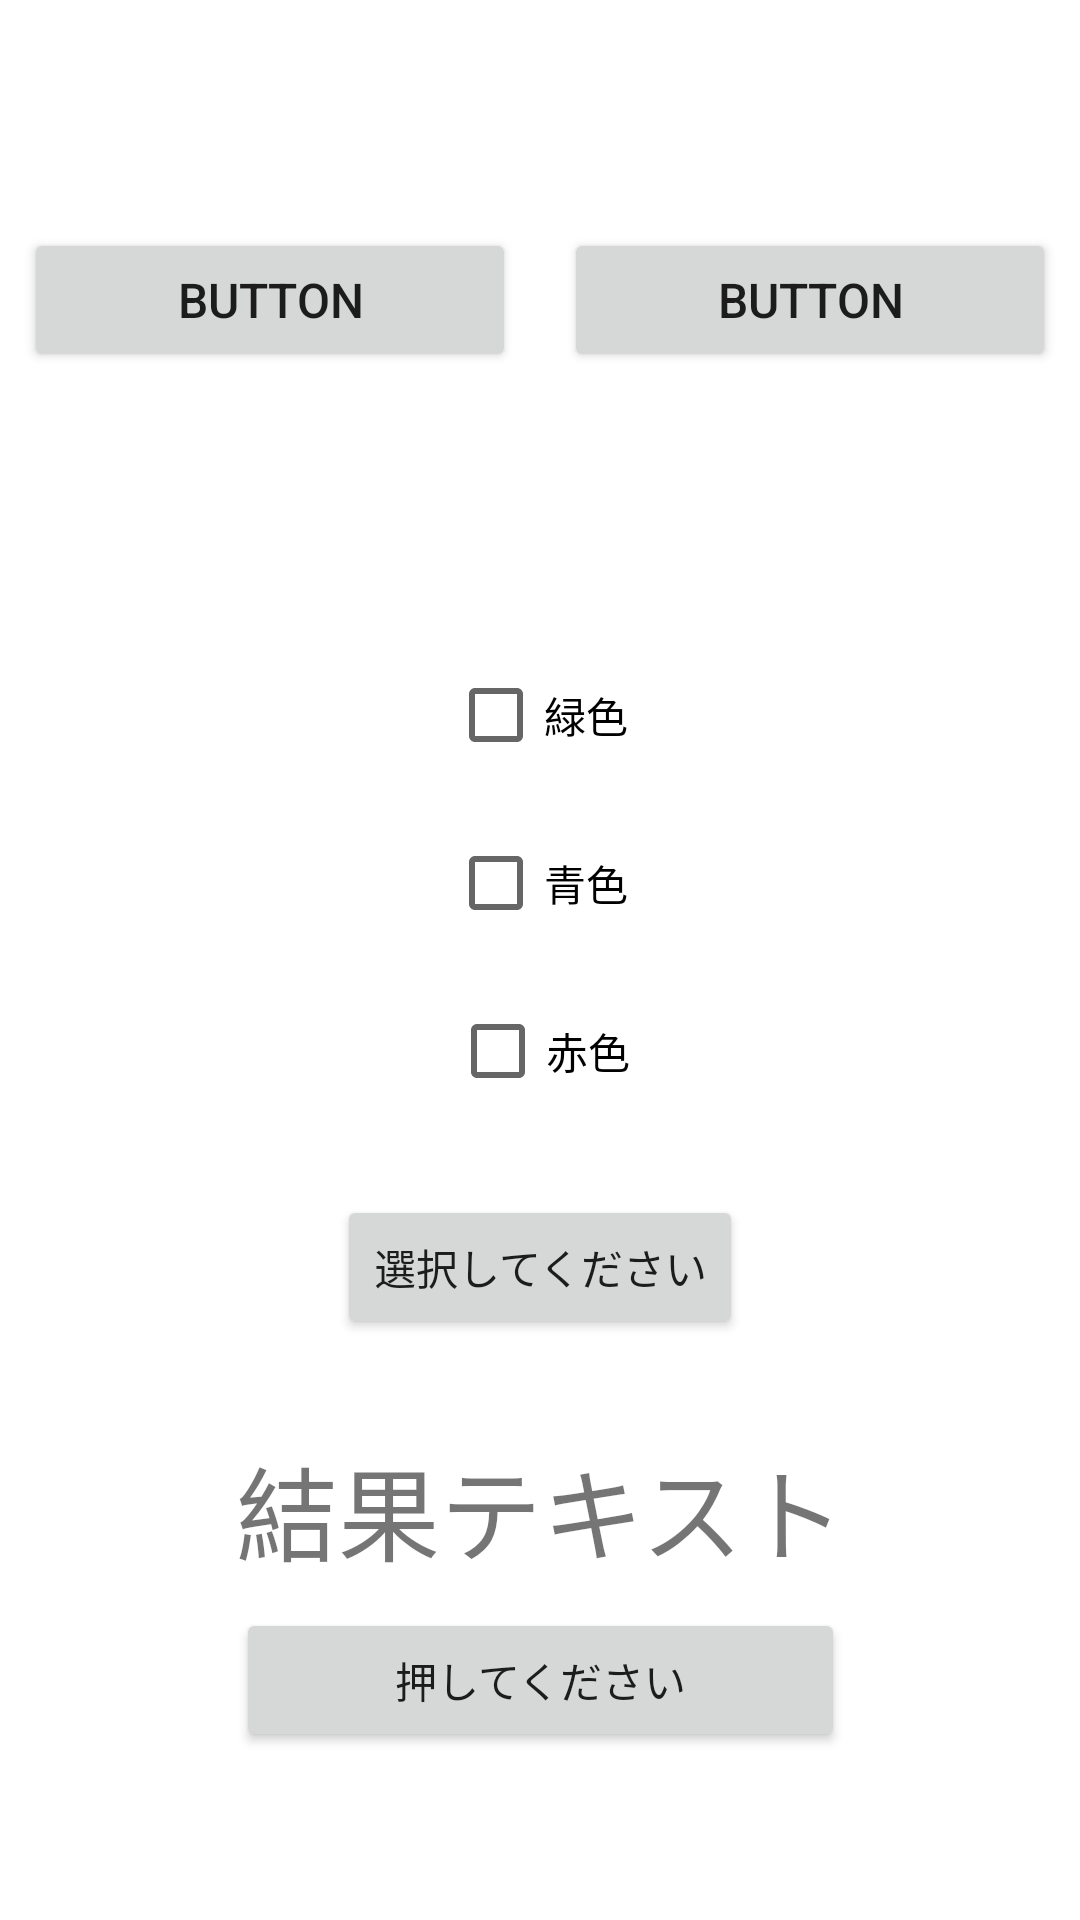

The Android layout XML behind this screen, and the referenced resources:
<!-- AndroidManifest.xml: application theme Theme.ApplicationExam -->
<!-- res/layout/activity_const.xml -->
<?xml version="1.0" encoding="utf-8"?>
<androidx.constraintlayout.widget.ConstraintLayout xmlns:android="http://schemas.android.com/apk/res/android"
    xmlns:app="http://schemas.android.com/apk/res-auto"
    xmlns:tools="http://schemas.android.com/tools"
    android:layout_width="match_parent"
    android:layout_height="match_parent"
    tools:context=".constActivity">

    <TextView
        android:id="@+id/tv_result"
        android:layout_width="wrap_content"
        android:layout_height="wrap_content"
        android:text="結果テキスト"
        android:textSize="34sp"
        app:layout_constraintBottom_toBottomOf="parent"
        app:layout_constraintEnd_toEndOf="parent"
        app:layout_constraintStart_toStartOf="parent"
        app:layout_constraintTop_toBottomOf="@+id/button2"
        app:layout_constraintVertical_bias="0.76" />

    <Button
        android:id="@+id/button"
        android:layout_width="0dp"
        android:layout_height="wrap_content"
        android:layout_marginTop="8dp"
        android:text="押してください"
        app:layout_constraintEnd_toEndOf="@+id/tv_result"
        app:layout_constraintStart_toStartOf="@+id/tv_result"
        app:layout_constraintTop_toBottomOf="@+id/tv_result" />

    <ImageView
        android:id="@+id/imageView"
        android:layout_width="wrap_content"
        android:layout_height="wrap_content"
        android:layout_marginTop="8dp"
        app:layout_constraintEnd_toEndOf="parent"
        app:layout_constraintStart_toStartOf="parent"
        app:layout_constraintTop_toTopOf="parent"
        tools:srcCompat="@tools:sample/avatars" />

    <Button
        android:id="@+id/button2"
        android:layout_width="0dp"
        android:layout_height="wrap_content"
        android:layout_marginStart="8dp"
        android:layout_marginTop="68dp"
        android:layout_marginEnd="8dp"
        android:text="Button"
        android:textSize="16sp"
        app:layout_constraintEnd_toStartOf="@+id/button3"
        app:layout_constraintStart_toStartOf="parent"
        app:layout_constraintTop_toBottomOf="@+id/imageView" />

    <Button
        android:id="@+id/button3"
        android:layout_width="0dp"
        android:layout_height="wrap_content"
        android:layout_marginStart="8dp"
        android:layout_marginTop="68dp"
        android:layout_marginEnd="8dp"
        android:text="Button"
        android:textSize="16sp"
        app:layout_constraintEnd_toEndOf="parent"
        app:layout_constraintStart_toEndOf="@+id/button2"
        app:layout_constraintTop_toBottomOf="@+id/imageView" />

    <CheckBox
        android:id="@+id/chk_red"
        android:layout_width="wrap_content"
        android:layout_height="wrap_content"
        android:layout_marginBottom="24dp"
        android:text="赤色"
        app:layout_constraintBottom_toTopOf="@+id/btn_result"
        app:layout_constraintEnd_toEndOf="parent"
        app:layout_constraintStart_toStartOf="parent" />

    <CheckBox
        android:id="@+id/chk_blue"
        android:layout_width="wrap_content"
        android:layout_height="wrap_content"
        android:layout_marginBottom="8dp"
        android:text="青色"
        app:layout_constraintBottom_toTopOf="@+id/chk_red"
        app:layout_constraintEnd_toEndOf="parent"
        app:layout_constraintHorizontal_bias="0.498"
        app:layout_constraintStart_toStartOf="parent" />

    <CheckBox
        android:id="@+id/chk_green"
        android:layout_width="wrap_content"
        android:layout_height="wrap_content"
        android:layout_marginBottom="8dp"
        android:text="緑色"
        app:layout_constraintBottom_toTopOf="@+id/chk_blue"
        app:layout_constraintEnd_toEndOf="parent"
        app:layout_constraintHorizontal_bias="0.498"
        app:layout_constraintStart_toStartOf="parent" />

    <Button
        android:id="@+id/btn_result"
        android:layout_width="wrap_content"
        android:layout_height="wrap_content"
        android:layout_marginBottom="32dp"
        android:text="選択してください"
        app:layout_constraintBottom_toTopOf="@+id/tv_result"
        app:layout_constraintEnd_toEndOf="parent"
        app:layout_constraintStart_toStartOf="parent" />
</androidx.constraintlayout.widget.ConstraintLayout>
<!-- resources referenced by this layout -->
<resources>
  <style name="Theme.ApplicationExam" parent="Theme.MaterialComponents.DayNight.DarkActionBar">
          
          <item name="colorPrimary">@color/purple_500</item>
          <item name="colorPrimaryVariant">@color/purple_700</item>
          <item name="colorOnPrimary">@color/white</item>
          
          <item name="colorSecondary">@color/teal_200</item>
          <item name="colorSecondaryVariant">@color/teal_700</item>
          <item name="colorOnSecondary">@color/black</item>
          
          <item name="android:statusBarColor">?attr/colorPrimaryVariant</item>
          
      </style>
  <!-- not gathered from this repository: default colours our renderer supplied (Android Studio template values) -->
  <color name="purple_500">#FF6200EE</color>
  <color name="purple_700">#FF3700B3</color>
  <color name="teal_200">#FF03DAC5</color>
  <color name="teal_700">#FF018786</color>
  <color name="black">#FF000000</color>
  <color name="white">#FFFFFFFF</color>
</resources>
